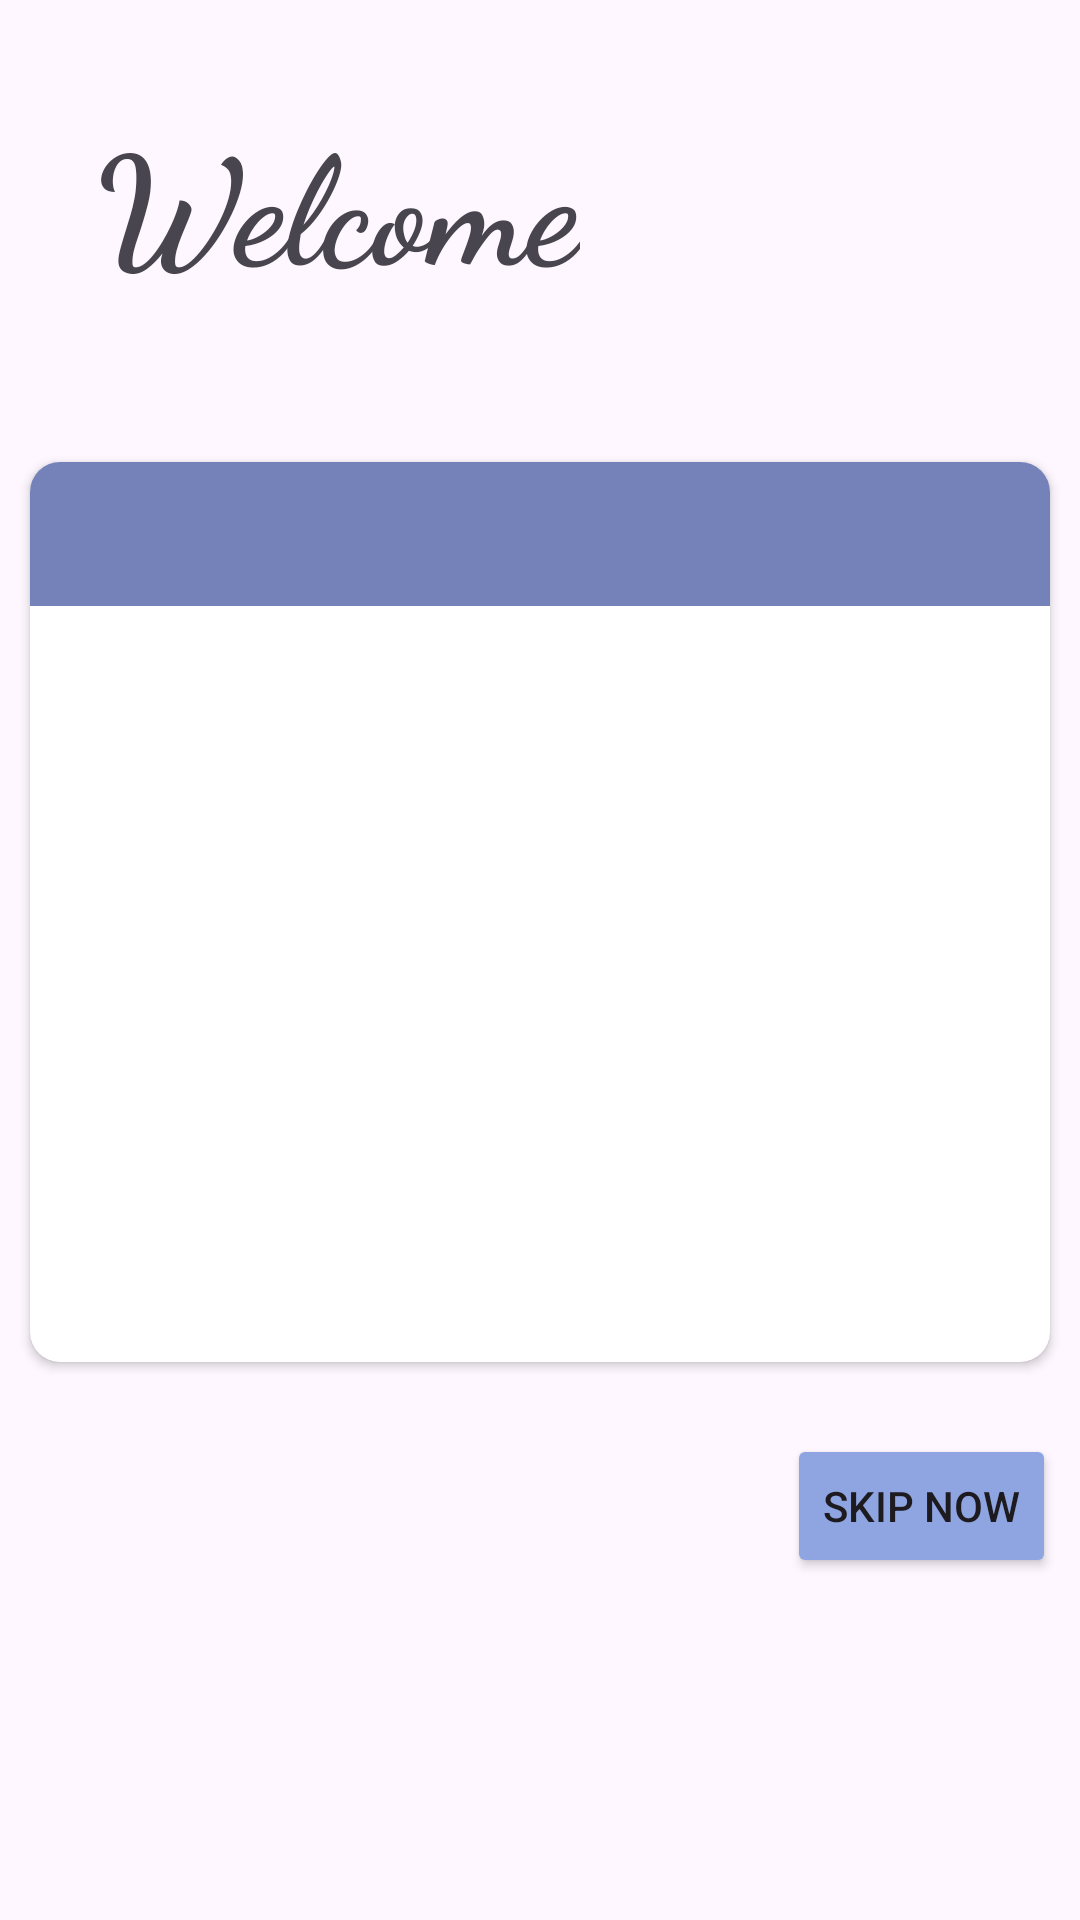

Here is an Android app screen rendered from its layout file. Give the layout XML and the strings, colors and styles it references.
<!-- AndroidManifest.xml: application theme Theme.ExpenseTracker -->
<!-- res/layout/activity_loginand_sign_up.xml -->
<?xml version="1.0" encoding="utf-8"?>
<androidx.constraintlayout.widget.ConstraintLayout xmlns:android="http://schemas.android.com/apk/res/android"
    xmlns:app="http://schemas.android.com/apk/res-auto"
    xmlns:tools="http://schemas.android.com/tools"
    android:layout_width="match_parent"
    android:layout_height="match_parent"
    android:layout_gravity="center"
    android:orientation="vertical"
    android:background="@drawable/business"
    tools:context=".loginandsignup.LoginandSignUp">


    <androidx.cardview.widget.CardView
        android:id="@+id/cardView2"
        android:layout_width="match_parent"
        android:layout_height="300dp"
        android:layout_margin="10dp"
        app:cardCornerRadius="10dp"
        app:layout_constraintBottom_toBottomOf="parent"
        app:layout_constraintEnd_toEndOf="parent"
        app:layout_constraintHorizontal_bias="0.5"
        app:layout_constraintStart_toStartOf="parent"
        app:layout_constraintTop_toTopOf="parent"
        app:layout_constraintVertical_bias="0.45">

        <androidx.constraintlayout.widget.ConstraintLayout
            android:layout_width="match_parent"
            android:layout_height="match_parent">

            <com.google.android.material.tabs.TabLayout
                android:id="@+id/tblayoutloginandsignup"
                android:layout_width="match_parent"
                android:layout_height="wrap_content"
                android:background="#7582B9"
                app:layout_constraintEnd_toEndOf="parent"
                app:layout_constraintHorizontal_bias="0.5"
                app:layout_constraintStart_toStartOf="parent"
                app:layout_constraintTop_toTopOf="parent"
                app:tabTextColor="@color/white" />


            <androidx.viewpager2.widget.ViewPager2
                android:id="@+id/viewpgrloginandsignup"
                android:layout_width="match_parent"
                android:layout_height="0dp"
                app:layout_constraintBottom_toBottomOf="parent"
                app:layout_constraintEnd_toEndOf="parent"
                app:layout_constraintHorizontal_bias="0.5"
                app:layout_constraintStart_toStartOf="parent"
                app:layout_constraintTop_toBottomOf="@+id/tblayoutloginandsignup" />


        </androidx.constraintlayout.widget.ConstraintLayout>


    </androidx.cardview.widget.CardView>

    <TextView
        android:id="@+id/textView3"
        android:layout_width="wrap_content"
        android:layout_height="wrap_content"
        android:layout_marginStart="32dp"
        android:layout_marginTop="32dp"
        android:fontFamily="cursive"

        android:text="Welcome"
        android:textSize="50sp"
        android:textStyle="bold"
        app:layout_constraintStart_toStartOf="parent"
        app:layout_constraintTop_toTopOf="parent" />

    <Button
        android:id="@+id/skipnowbutton"
        android:layout_width="wrap_content"
        android:layout_height="wrap_content"
        android:layout_marginTop="24dp"
        android:layout_marginEnd="8dp"
        android:backgroundTint="#8FA5E1"
        android:text="Skip Now"
        app:layout_constraintEnd_toEndOf="parent"
        app:layout_constraintTop_toBottomOf="@+id/cardView2" />


</androidx.constraintlayout.widget.ConstraintLayout>
<!-- resources referenced by this layout -->
<resources>
  <color name="white">#FFFFFFFF</color>
  <style name="Theme.ExpenseTracker" parent="Base.Theme.ExpenseTracker" />
  <style name="Base.Theme.ExpenseTracker" parent="Theme.Material3.Light.NoActionBar">
         <item name="colorPrimary">@color/my_light_primary</item>
      </style>
  <color name="my_light_primary">#93A9E3</color>
      my_light_primary
</resources>
